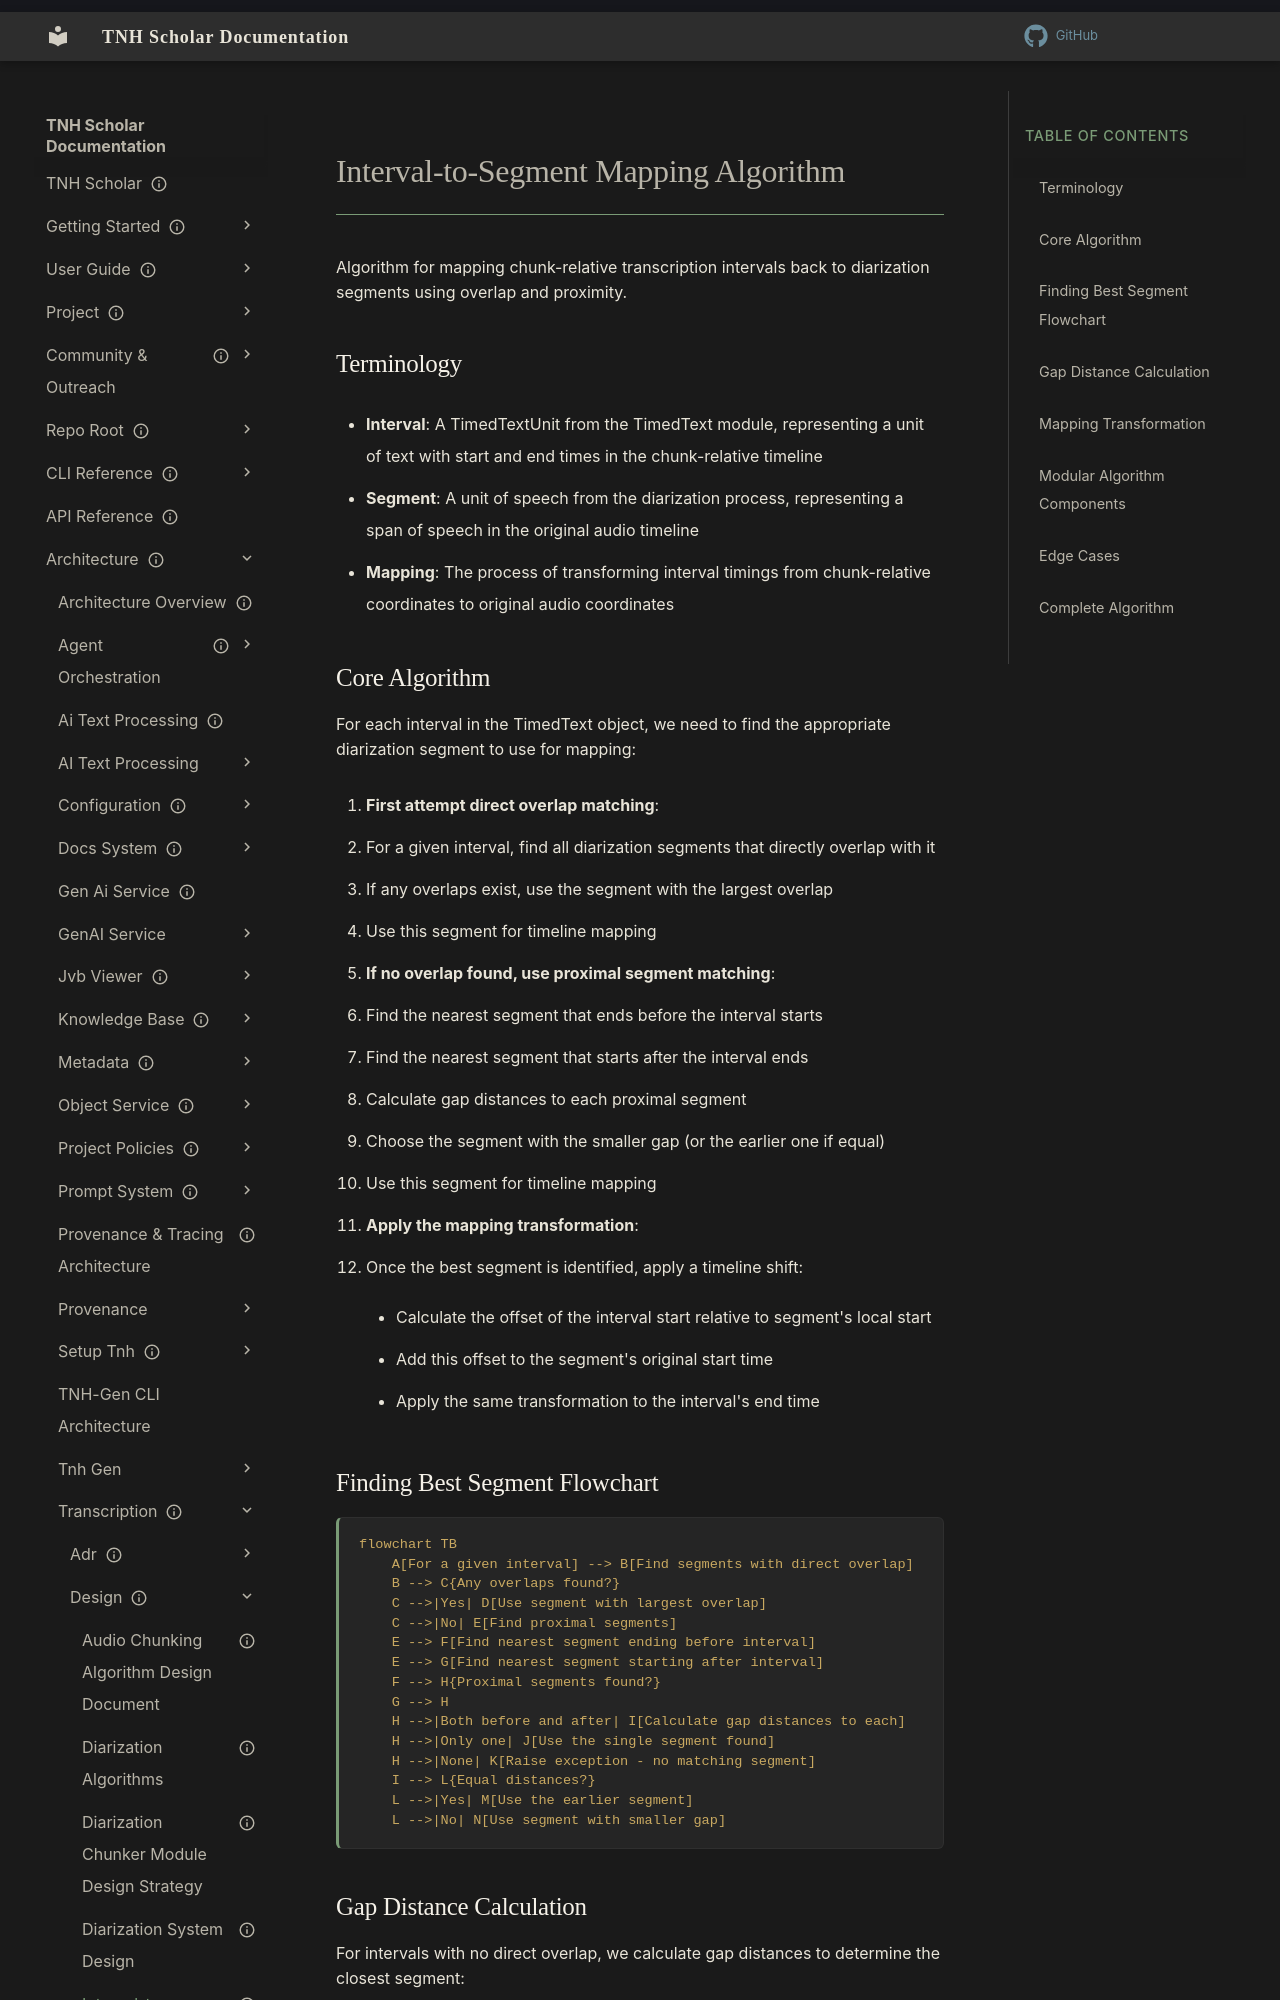

repository: aaronksolomon/tnh-scholar · page: architecture/transcription/design/interval-to-segment-mapping/index.html · generator: mkdocs

---
title: "Interval-to-Segment Mapping Algorithm"
description: "Algorithm for mapping chunk-relative transcription intervals back to diarization segments using overlap and proximity."
owner: ""
author: ""
status: current
created: "2025-05-08"
---
# Interval-to-Segment Mapping Algorithm

Algorithm for mapping chunk-relative transcription intervals back to diarization segments using overlap and proximity.

## Terminology

- **Interval**: A TimedTextUnit from the TimedText module, representing a unit of text with start and end times in the chunk-relative timeline
- **Segment**: A unit of speech from the diarization process, representing a span of speech in the original audio timeline
- **Mapping**: The process of transforming interval timings from chunk-relative coordinates to original audio coordinates

## Core Algorithm

For each interval in the TimedText object, we need to find the appropriate diarization segment to use for mapping:

1. **First attempt direct overlap matching**:
   - For a given interval, find all diarization segments that directly overlap with it
   - If any overlaps exist, use the segment with the largest overlap
   - Use this segment for timeline mapping

2. **If no overlap found, use proximal segment matching**:
   - Find the nearest segment that ends before the interval starts
   - Find the nearest segment that starts after the interval ends
   - Calculate gap distances to each proximal segment
   - Choose the segment with the smaller gap (or the earlier one if equal)
   - Use this segment for timeline mapping

3. **Apply the mapping transformation**:
   - Once the best segment is identified, apply a timeline shift:
     - Calculate the offset of the interval start relative to segment's local start
     - Add this offset to the segment's original start time
     - Apply the same transformation to the interval's end time
